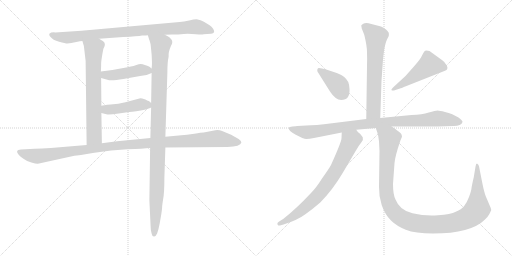
t = 0.00 s
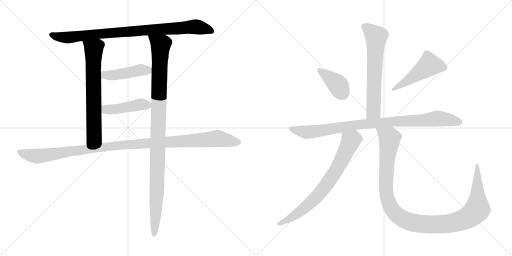
t = 2.08 s
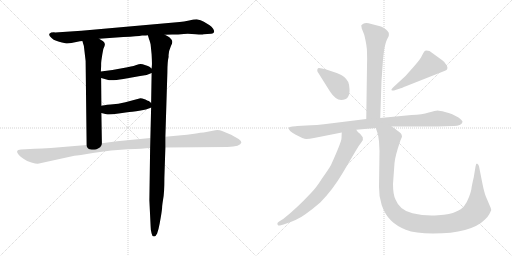
t = 4.15 s
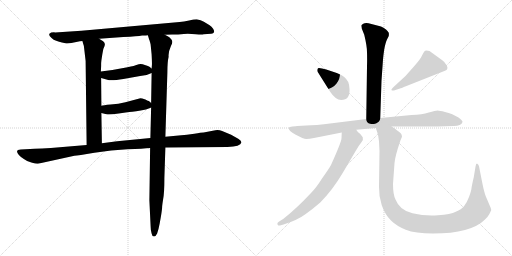
t = 6.23 s
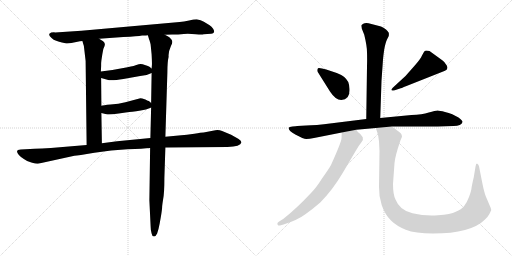
t = 8.31 s
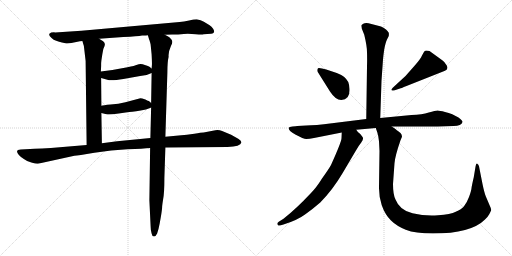
t = 10.38 s

The animated SVG that drew these frames (rendered in a browser with its animation timeline set to each time). Animation: 12 CSS @keyframes rules; one cycle of 10.38 s.

<svg version="1.1" viewBox="0 0 2048 1024" xmlns="http://www.w3.org/2000/svg">
  <g stroke="lightgray" stroke-dasharray="1,1" stroke-width="1" transform="scale(4, 4)">
    <line x1="0" y1="0" x2="256" y2="256"></line>
    <line x1="256" y1="0" x2="0" y2="256"></line>
    <line x1="128" y1="0" x2="128" y2="256"></line>
    <line x1="0" y1="128" x2="256" y2="128"></line>
    <line x1="256" y1="0" x2="512" y2="256"></line>
    <line x1="512" y1="0" x2="256" y2="256"></line>
    <line x1="384" y1="0" x2="384" y2="256"></line>
    <line x1="256" y1="128" x2="512" y2="128"></line>
  </g>
<g transform="scale(1, -1) translate(0, -850)">
   <style type="text/css">
    @keyframes keyframes0 {
      from {
       stroke: black;
       stroke-dashoffset: 903;
       stroke-width: 128;
       }
       75% {
       animation-timing-function: step-end;
       stroke: black;
       stroke-dashoffset: 0;
       stroke-width: 128;
       }
       to {
       stroke: black;
       stroke-width: 1024;
       }
       }
       #make-me-a-hanzi-animation-0 {
         animation: keyframes0 0.984863s both;
         animation-delay: 0.000000s;
         animation-timing-function: linear;
       }
    @keyframes keyframes1 {
      from {
       stroke: black;
       stroke-dashoffset: 689;
       stroke-width: 128;
       }
       69% {
       animation-timing-function: step-end;
       stroke: black;
       stroke-dashoffset: 0;
       stroke-width: 128;
       }
       to {
       stroke: black;
       stroke-width: 1024;
       }
       }
       #make-me-a-hanzi-animation-1 {
         animation: keyframes1 0.810710s both;
         animation-delay: 0.984863s;
         animation-timing-function: linear;
       }
    @keyframes keyframes2 {
      from {
       stroke: black;
       stroke-dashoffset: 1069;
       stroke-width: 128;
       }
       78% {
       animation-timing-function: step-end;
       stroke: black;
       stroke-dashoffset: 0;
       stroke-width: 128;
       }
       to {
       stroke: black;
       stroke-width: 1024;
       }
       }
       #make-me-a-hanzi-animation-2 {
         animation: keyframes2 1.119954s both;
         animation-delay: 1.795573s;
         animation-timing-function: linear;
       }
    @keyframes keyframes3 {
      from {
       stroke: black;
       stroke-dashoffset: 448;
       stroke-width: 128;
       }
       59% {
       animation-timing-function: step-end;
       stroke: black;
       stroke-dashoffset: 0;
       stroke-width: 128;
       }
       to {
       stroke: black;
       stroke-width: 1024;
       }
       }
       #make-me-a-hanzi-animation-3 {
         animation: keyframes3 0.614583s both;
         animation-delay: 2.915527s;
         animation-timing-function: linear;
       }
    @keyframes keyframes4 {
      from {
       stroke: black;
       stroke-dashoffset: 450;
       stroke-width: 128;
       }
       59% {
       animation-timing-function: step-end;
       stroke: black;
       stroke-dashoffset: 0;
       stroke-width: 128;
       }
       to {
       stroke: black;
       stroke-width: 1024;
       }
       }
       #make-me-a-hanzi-animation-4 {
         animation: keyframes4 0.616211s both;
         animation-delay: 3.530110s;
         animation-timing-function: linear;
       }
    @keyframes keyframes5 {
      from {
       stroke: black;
       stroke-dashoffset: 1140;
       stroke-width: 128;
       }
       79% {
       animation-timing-function: step-end;
       stroke: black;
       stroke-dashoffset: 0;
       stroke-width: 128;
       }
       to {
       stroke: black;
       stroke-width: 1024;
       }
       }
       #make-me-a-hanzi-animation-5 {
         animation: keyframes5 1.177734s both;
         animation-delay: 4.146321s;
         animation-timing-function: linear;
       }
    @keyframes keyframes6 {
      from {
       stroke: black;
       stroke-dashoffset: 651;
       stroke-width: 128;
       }
       68% {
       animation-timing-function: step-end;
       stroke: black;
       stroke-dashoffset: 0;
       stroke-width: 128;
       }
       to {
       stroke: black;
       stroke-width: 1024;
       }
       }
       #make-me-a-hanzi-animation-6 {
         animation: keyframes6 0.779785s both;
         animation-delay: 5.324055s;
         animation-timing-function: linear;
       }
    @keyframes keyframes7 {
      from {
       stroke: black;
       stroke-dashoffset: 389;
       stroke-width: 128;
       }
       56% {
       animation-timing-function: step-end;
       stroke: black;
       stroke-dashoffset: 0;
       stroke-width: 128;
       }
       to {
       stroke: black;
       stroke-width: 1024;
       }
       }
       #make-me-a-hanzi-animation-7 {
         animation: keyframes7 0.566569s both;
         animation-delay: 6.103840s;
         animation-timing-function: linear;
       }
    @keyframes keyframes8 {
      from {
       stroke: black;
       stroke-dashoffset: 492;
       stroke-width: 128;
       }
       62% {
       animation-timing-function: step-end;
       stroke: black;
       stroke-dashoffset: 0;
       stroke-width: 128;
       }
       to {
       stroke: black;
       stroke-width: 1024;
       }
       }
       #make-me-a-hanzi-animation-8 {
         animation: keyframes8 0.650391s both;
         animation-delay: 6.670409s;
         animation-timing-function: linear;
       }
    @keyframes keyframes9 {
      from {
       stroke: black;
       stroke-dashoffset: 940;
       stroke-width: 128;
       }
       75% {
       animation-timing-function: step-end;
       stroke: black;
       stroke-dashoffset: 0;
       stroke-width: 128;
       }
       to {
       stroke: black;
       stroke-width: 1024;
       }
       }
       #make-me-a-hanzi-animation-9 {
         animation: keyframes9 1.014974s both;
         animation-delay: 7.320800s;
         animation-timing-function: linear;
       }
    @keyframes keyframes10 {
      from {
       stroke: black;
       stroke-dashoffset: 743;
       stroke-width: 128;
       }
       71% {
       animation-timing-function: step-end;
       stroke: black;
       stroke-dashoffset: 0;
       stroke-width: 128;
       }
       to {
       stroke: black;
       stroke-width: 1024;
       }
       }
       #make-me-a-hanzi-animation-10 {
         animation: keyframes10 0.854655s both;
         animation-delay: 8.335774s;
         animation-timing-function: linear;
       }
    @keyframes keyframes11 {
      from {
       stroke: black;
       stroke-dashoffset: 1157;
       stroke-width: 128;
       }
       79% {
       animation-timing-function: step-end;
       stroke: black;
       stroke-dashoffset: 0;
       stroke-width: 128;
       }
       to {
       stroke: black;
       stroke-width: 1024;
       }
       }
       #make-me-a-hanzi-animation-11 {
         animation: keyframes11 1.191569s both;
         animation-delay: 9.190429s;
         animation-timing-function: linear;
       }
</style>
<path d="M 659.5 711.5 L 688.5 712.5 Q 713.5 712.5 735.5 714.5 Q 758.5 715.5 783.5 713.5 Q 808.5 711.5 814.5 713.5 L 844.5 715.5 Q 863.5 717.5 852.5 735.5 Q 846.5 744.5 838.5 749.5 L 815.5 763.5 Q 801.5 771.5 790.5 772.5 Q 779.5 773.5 756.5 768.5 Q 734.5 763.5 718.5 762.5 L 325.5 727.5 L 220.5 720.5 Q 203.5 721.5 197.5 715.5 Q 195.5 710.5 199.5 705.5 Q 211.5 689.5 236.5 683.5 Q 261.5 676.5 269.5 676.5 L 285.5 678.5 L 319.5 685.5 Q 320.5 686.5 329.5 686.5 L 396.5 695.5 L 493.5 702.5 Q 550.5 705.5 568.5 708.5 Q 585.5 708.5 591.5 709.5 L 659.5 711.5 Z" fill="lightgray"></path> 
<path d="M 329.5 686.5 L 335.5 666.5 L 342.5 606.5 L 346.5 270.5 C 346.5 240.5 407.5 247.5 407.5 277.5 L 405.5 398.5 L 405.5 427.5 L 404.5 538.5 L 403.5 564.5 L 404.5 586.5 Q 404.5 603.5 405.5 608.5 L 407.5 621.5 Q 412.5 654.5 414.5 657.5 Q 425.5 676.5 412.5 685.5 L 396.5 695.5 C 371.5 711.5 320.5 715.5 329.5 686.5 Z" fill="lightgray"></path> 
<path d="M 661.5 303.5 L 669.5 561.5 Q 669.5 603.5 674.5 623.5 Q 672.5 641.5 684.5 668.5 Q 692.5 681.5 686.5 691.5 Q 677.5 702.5 672.5 704.5 L 659.5 711.5 C 634.5 727.5 582.5 738.5 591.5 709.5 L 596.5 692.5 Q 598.5 689.5 602.5 672.5 L 606.5 632.5 Q 608.5 594.5 607.5 588.5 L 606.5 576.5 L 606.5 558.5 L 604.5 438.5 L 604.5 420.5 L 601.5 298.5 L 600.5 258.5 L 597.5 49.5 L 602.5 -55.5 Q 602.5 -72.5 606.5 -83.5 Q 608.5 -95.5 615.5 -95.5 Q 621.5 -97.5 628.5 -83.5 Q 634.5 -66.5 638.5 -44.5 L 644.5 -10.5 Q 648.5 15.5 648.5 22.5 Q 648.5 28.5 652.5 53.5 Q 657.5 78.5 657.5 139.5 L 661.5 260.5 L 661.5 303.5 Z" fill="lightgray"></path> 
<path d="M 606.5 576.5 L 597.5 583.5 Q 596.5 584.5 582.5 589.5 Q 568.5 594.5 562.5 594.5 Q 557.5 594.5 542.5 589.5 Q 528.5 584.5 493.5 578.5 L 449.5 570.5 L 403.5 564.5 C 373.5 560.5 375.5 546.5 404.5 538.5 L 429.5 531.5 Q 442.5 525.5 493.5 534.5 L 560.5 546.5 L 586.5 550.5 L 606.5 558.5 C 621.5 564.5 621.5 564.5 606.5 576.5 Z" fill="lightgray"></path> 
<path d="M 405.5 398.5 L 425.5 393.5 Q 435.5 390.5 474.5 396.5 L 516.5 402.5 Q 539.5 404.5 583.5 412.5 L 600.5 418.5 L 604.5 420.5 C 617.5 426.5 617.5 426.5 604.5 438.5 L 595.5 446.5 Q 593.5 446.5 581.5 452.5 Q 566.5 457.5 561.5 457.5 L 501.5 441.5 Q 474.5 434.5 442.5 432.5 Q 411.5 429.5 405.5 427.5 C 376.5 421.5 376.5 405.5 405.5 398.5 Z" fill="lightgray"></path> 
<path d="M 346.5 270.5 L 203.5 258.5 Q 165.5 255.5 138.5 255.5 L 83.5 252.5 Q 57.5 251.5 75.5 230.5 Q 83.5 221.5 95.5 214.5 Q 106.5 205.5 125.5 200.5 Q 145.5 194.5 151.5 195.5 L 297.5 227.5 Q 310.5 228.5 377.5 239.5 Q 445.5 250.5 509.5 253.5 Q 573.5 255.5 600.5 258.5 L 661.5 260.5 L 909.5 262.5 Q 962.5 264.5 965.5 280.5 Q 966.5 286.5 954.5 294.5 L 924.5 311.5 L 888.5 326.5 Q 875.5 331.5 861.5 329.5 L 814.5 320.5 Q 805.5 320.5 777.5 315.5 Q 749.5 310.5 714.5 308.5 L 661.5 303.5 L 601.5 298.5 L 468.5 285.5 L 407.5 277.5 L 346.5 270.5 Z" fill="lightgray"></path> 
<path d="M 1521.0 378.5 L 1526.0 527.5 L 1532.0 612.5 Q 1533.0 626.5 1537.0 653.5 Q 1542.0 680.5 1548.0 692.5 L 1555.0 706.5 Q 1556.0 712.5 1555.0 719.5 Q 1552.0 724.5 1544.0 732.5 Q 1534.0 741.5 1524.0 744.5 L 1474.0 757.5 Q 1460.0 759.5 1453.0 755.5 Q 1446.0 750.5 1445.0 748.5 L 1447.0 736.5 L 1457.0 711.5 Q 1468.0 666.5 1468.0 641.5 Q 1469.0 616.5 1468.0 584.5 L 1465.0 374.5 C 1465.0 344.5 1520.0 348.5 1521.0 378.5 Z" fill="lightgray"></path> 
<path d="M 1398.0 495.5 Q 1398.0 508.5 1393.0 522.5 Q 1387.0 533.5 1377.0 542.5 Q 1368.0 551.5 1347.0 558.5 L 1305.0 572.5 L 1288.0 576.5 Q 1275.0 579.5 1272.0 577.5 Q 1269.0 574.5 1269.0 569.5 Q 1269.0 564.5 1271.0 562.5 L 1320.0 484.5 Q 1342.0 450.5 1365.0 450.5 Q 1401.0 450.5 1398.0 495.5 Z" fill="lightgray"></path> 
<path d="M 1622.0 546.5 L 1571.0 499.5 Q 1563.0 491.5 1567.0 489.5 Q 1567.0 486.5 1576.0 488.5 L 1600.0 496.5 Q 1602.0 496.5 1626.0 506.5 L 1780.0 567.5 Q 1795.0 572.5 1787.0 588.5 Q 1779.0 603.5 1769.0 609.5 L 1718.0 646.5 Q 1701.0 649.5 1698.0 645.5 Q 1695.0 641.5 1688.0 628.5 Q 1682.0 614.5 1660.0 589.5 L 1622.0 546.5 Z" fill="lightgray"></path> 
<path d="M 1567.0 344.5 L 1751.0 344.5 L 1814.0 346.5 Q 1846.0 347.5 1850.0 362.5 Q 1851.0 368.5 1834.0 380.5 L 1809.0 393.5 Q 1795.0 399.5 1780.0 402.5 Q 1758.0 408.5 1750.0 408.5 Q 1742.0 408.5 1715.0 400.5 Q 1689.0 392.5 1646.0 390.5 L 1521.0 378.5 L 1465.0 374.5 L 1328.0 357.5 Q 1259.0 348.5 1225.0 348.5 L 1189.0 346.5 Q 1185.0 346.5 1170.0 344.5 Q 1156.0 342.5 1155.0 339.5 Q 1152.0 328.5 1183.0 311.5 Q 1214.0 294.5 1225.0 294.5 Q 1237.0 294.5 1256.0 298.5 L 1367.0 320.5 L 1425.0 331.5 L 1503.0 338.5 L 1567.0 344.5 Z" fill="lightgray"></path> 
<path d="M 1367.0 320.5 L 1366.0 297.5 Q 1366.0 283.5 1324.0 190.5 Q 1314.0 172.5 1288.0 136.5 Q 1265.0 99.5 1244.0 78.5 Q 1185.0 15.5 1134.0 -24.5 L 1115.0 -36.5 Q 1107.0 -41.5 1110.0 -47.5 Q 1114.0 -54.5 1120.0 -51.5 L 1134.0 -47.5 Q 1189.0 -30.5 1220.0 -7.5 Q 1251.0 14.5 1281.0 40.5 Q 1331.0 91.5 1370.0 157.5 L 1422.0 245.5 Q 1435.0 268.5 1445.0 280.5 Q 1455.0 291.5 1451.0 301.5 L 1441.0 314.5 Q 1431.0 320.5 1425.0 331.5 C 1406.0 355.5 1368.0 350.5 1367.0 320.5 Z" fill="lightgray"></path> 
<path d="M 1516.0 285.5 L 1518.0 246.5 L 1516.0 103.5 Q 1515.0 66.5 1527.0 29.5 Q 1540.0 -7.5 1563.0 -30.5 Q 1586.0 -53.5 1623.0 -68.5 Q 1661.0 -83.5 1732.0 -83.5 Q 1884.0 -83.5 1940.0 -27.5 Q 1953.0 -14.5 1957.0 -6.5 Q 1961.0 0.5 1965.0 10.5 L 1963.0 18.5 L 1943.0 65.5 Q 1937.0 80.5 1930.0 114.5 L 1916.0 185.5 Q 1914.0 193.5 1909.0 195.5 Q 1904.0 197.5 1902.0 183.5 L 1895.0 141.5 Q 1887.0 107.5 1886.0 97.5 Q 1885.0 86.5 1876.0 62.5 Q 1867.0 38.5 1856.0 25.5 Q 1846.0 12.5 1823.0 3.5 Q 1803.0 -6.5 1752.0 -10.5 Q 1701.0 -14.5 1650.0 -2.5 Q 1599.0 8.5 1582.0 52.5 Q 1572.0 72.5 1572.0 114.5 L 1578.0 197.5 Q 1580.0 225.5 1602.0 289.5 L 1608.0 303.5 Q 1608.0 311.5 1602.0 318.5 Q 1592.0 327.5 1586.0 330.5 Q 1584.0 334.5 1567.0 344.5 C 1543.0 361.5 1494.0 367.5 1503.0 338.5 L 1509.0 321.5 Q 1513.0 310.5 1516.0 285.5 Z" fill="lightgray"></path> 
      <clipPath id="make-me-a-hanzi-clip-0">
      <path d="M 659.5 711.5 L 688.5 712.5 Q 713.5 712.5 735.5 714.5 Q 758.5 715.5 783.5 713.5 Q 808.5 711.5 814.5 713.5 L 844.5 715.5 Q 863.5 717.5 852.5 735.5 Q 846.5 744.5 838.5 749.5 L 815.5 763.5 Q 801.5 771.5 790.5 772.5 Q 779.5 773.5 756.5 768.5 Q 734.5 763.5 718.5 762.5 L 325.5 727.5 L 220.5 720.5 Q 203.5 721.5 197.5 715.5 Q 195.5 710.5 199.5 705.5 Q 211.5 689.5 236.5 683.5 Q 261.5 676.5 269.5 676.5 L 285.5 678.5 L 319.5 685.5 Q 320.5 686.5 329.5 686.5 L 396.5 695.5 L 493.5 702.5 Q 550.5 705.5 568.5 708.5 Q 585.5 708.5 591.5 709.5 L 659.5 711.5 Z" fill="lightgray"></path>
      </clipPath>
      <path clip-path="url(#make-me-a-hanzi-clip-0)" d="M 204.5 711.5 L 268.5 700.5 L 492.5 723.5 L 786.5 743.5 L 846.5 726.5 " fill="none" id="make-me-a-hanzi-animation-0" stroke-dasharray="775 1550" stroke-linecap="round"></path>

      <clipPath id="make-me-a-hanzi-clip-1">
      <path d="M 329.5 686.5 L 335.5 666.5 L 342.5 606.5 L 346.5 270.5 C 346.5 240.5 407.5 247.5 407.5 277.5 L 405.5 398.5 L 405.5 427.5 L 404.5 538.5 L 403.5 564.5 L 404.5 586.5 Q 404.5 603.5 405.5 608.5 L 407.5 621.5 Q 412.5 654.5 414.5 657.5 Q 425.5 676.5 412.5 685.5 L 396.5 695.5 C 371.5 711.5 320.5 715.5 329.5 686.5 Z" fill="lightgray"></path>
      </clipPath>
      <path clip-path="url(#make-me-a-hanzi-clip-1)" d="M 336.5 683.5 L 375.5 653.5 L 376.5 304.5 L 353.5 278.5 " fill="none" id="make-me-a-hanzi-animation-1" stroke-dasharray="561 1122" stroke-linecap="round"></path>

      <clipPath id="make-me-a-hanzi-clip-2">
      <path d="M 661.5 303.5 L 669.5 561.5 Q 669.5 603.5 674.5 623.5 Q 672.5 641.5 684.5 668.5 Q 692.5 681.5 686.5 691.5 Q 677.5 702.5 672.5 704.5 L 659.5 711.5 C 634.5 727.5 582.5 738.5 591.5 709.5 L 596.5 692.5 Q 598.5 689.5 602.5 672.5 L 606.5 632.5 Q 608.5 594.5 607.5 588.5 L 606.5 576.5 L 606.5 558.5 L 604.5 438.5 L 604.5 420.5 L 601.5 298.5 L 600.5 258.5 L 597.5 49.5 L 602.5 -55.5 Q 602.5 -72.5 606.5 -83.5 Q 608.5 -95.5 615.5 -95.5 Q 621.5 -97.5 628.5 -83.5 Q 634.5 -66.5 638.5 -44.5 L 644.5 -10.5 Q 648.5 15.5 648.5 22.5 Q 648.5 28.5 652.5 53.5 Q 657.5 78.5 657.5 139.5 L 661.5 260.5 L 661.5 303.5 Z" fill="lightgray"></path>
      </clipPath>
      <path clip-path="url(#make-me-a-hanzi-clip-2)" d="M 598.5 706.5 L 642.5 669.5 L 627.5 82.5 L 615.5 -85.5 " fill="none" id="make-me-a-hanzi-animation-2" stroke-dasharray="941 1882" stroke-linecap="round"></path>

      <clipPath id="make-me-a-hanzi-clip-3">
      <path d="M 606.5 576.5 L 597.5 583.5 Q 596.5 584.5 582.5 589.5 Q 568.5 594.5 562.5 594.5 Q 557.5 594.5 542.5 589.5 Q 528.5 584.5 493.5 578.5 L 449.5 570.5 L 403.5 564.5 C 373.5 560.5 375.5 546.5 404.5 538.5 L 429.5 531.5 Q 442.5 525.5 493.5 534.5 L 560.5 546.5 L 586.5 550.5 L 606.5 558.5 C 621.5 564.5 621.5 564.5 606.5 576.5 Z" fill="lightgray"></path>
      </clipPath>
      <path clip-path="url(#make-me-a-hanzi-clip-3)" d="M 412.5 558.5 L 419.5 550.5 L 451.5 549.5 L 562.5 570.5 L 598.5 563.5 " fill="none" id="make-me-a-hanzi-animation-3" stroke-dasharray="320 640" stroke-linecap="round"></path>

      <clipPath id="make-me-a-hanzi-clip-4">
      <path d="M 405.5 398.5 L 425.5 393.5 Q 435.5 390.5 474.5 396.5 L 516.5 402.5 Q 539.5 404.5 583.5 412.5 L 600.5 418.5 L 604.5 420.5 C 617.5 426.5 617.5 426.5 604.5 438.5 L 595.5 446.5 Q 593.5 446.5 581.5 452.5 Q 566.5 457.5 561.5 457.5 L 501.5 441.5 Q 474.5 434.5 442.5 432.5 Q 411.5 429.5 405.5 427.5 C 376.5 421.5 376.5 405.5 405.5 398.5 Z" fill="lightgray"></path>
      </clipPath>
      <path clip-path="url(#make-me-a-hanzi-clip-4)" d="M 410.5 420.5 L 423.5 412.5 L 463.5 413.5 L 559.5 433.5 L 599.5 425.5 " fill="none" id="make-me-a-hanzi-animation-4" stroke-dasharray="322 644" stroke-linecap="round"></path>

      <clipPath id="make-me-a-hanzi-clip-5">
      <path d="M 346.5 270.5 L 203.5 258.5 Q 165.5 255.5 138.5 255.5 L 83.5 252.5 Q 57.5 251.5 75.5 230.5 Q 83.5 221.5 95.5 214.5 Q 106.5 205.5 125.5 200.5 Q 145.5 194.5 151.5 195.5 L 297.5 227.5 Q 310.5 228.5 377.5 239.5 Q 445.5 250.5 509.5 253.5 Q 573.5 255.5 600.5 258.5 L 661.5 260.5 L 909.5 262.5 Q 962.5 264.5 965.5 280.5 Q 966.5 286.5 954.5 294.5 L 924.5 311.5 L 888.5 326.5 Q 875.5 331.5 861.5 329.5 L 814.5 320.5 Q 805.5 320.5 777.5 315.5 Q 749.5 310.5 714.5 308.5 L 661.5 303.5 L 601.5 298.5 L 468.5 285.5 L 407.5 277.5 L 346.5 270.5 Z" fill="lightgray"></path>
      </clipPath>
      <path clip-path="url(#make-me-a-hanzi-clip-5)" d="M 79.5 241.5 L 149.5 225.5 L 507.5 272.5 L 859.5 295.5 L 956.5 281.5 " fill="none" id="make-me-a-hanzi-animation-5" stroke-dasharray="1012 2024" stroke-linecap="round"></path>

      <clipPath id="make-me-a-hanzi-clip-6">
      <path d="M 1521.0 378.5 L 1526.0 527.5 L 1532.0 612.5 Q 1533.0 626.5 1537.0 653.5 Q 1542.0 680.5 1548.0 692.5 L 1555.0 706.5 Q 1556.0 712.5 1555.0 719.5 Q 1552.0 724.5 1544.0 732.5 Q 1534.0 741.5 1524.0 744.5 L 1474.0 757.5 Q 1460.0 759.5 1453.0 755.5 Q 1446.0 750.5 1445.0 748.5 L 1447.0 736.5 L 1457.0 711.5 Q 1468.0 666.5 1468.0 641.5 Q 1469.0 616.5 1468.0 584.5 L 1465.0 374.5 C 1465.0 344.5 1520.0 348.5 1521.0 378.5 Z" fill="lightgray"></path>
      </clipPath>
      <path clip-path="url(#make-me-a-hanzi-clip-6)" d="M 1456.0 744.5 L 1505.0 703.5 L 1494.0 404.5 L 1472.0 381.5 " fill="none" id="make-me-a-hanzi-animation-6" stroke-dasharray="523 1046" stroke-linecap="round"></path>

      <clipPath id="make-me-a-hanzi-clip-7">
      <path d="M 1398.0 495.5 Q 1398.0 508.5 1393.0 522.5 Q 1387.0 533.5 1377.0 542.5 Q 1368.0 551.5 1347.0 558.5 L 1305.0 572.5 L 1288.0 576.5 Q 1275.0 579.5 1272.0 577.5 Q 1269.0 574.5 1269.0 569.5 Q 1269.0 564.5 1271.0 562.5 L 1320.0 484.5 Q 1342.0 450.5 1365.0 450.5 Q 1401.0 450.5 1398.0 495.5 Z" fill="lightgray"></path>
      </clipPath>
      <path clip-path="url(#make-me-a-hanzi-clip-7)" d="M 1276.0 571.5 L 1346.0 516.5 L 1369.0 479.5 " fill="none" id="make-me-a-hanzi-animation-7" stroke-dasharray="261 522" stroke-linecap="round"></path>

      <clipPath id="make-me-a-hanzi-clip-8">
      <path d="M 1622.0 546.5 L 1571.0 499.5 Q 1563.0 491.5 1567.0 489.5 Q 1567.0 486.5 1576.0 488.5 L 1600.0 496.5 Q 1602.0 496.5 1626.0 506.5 L 1780.0 567.5 Q 1795.0 572.5 1787.0 588.5 Q 1779.0 603.5 1769.0 609.5 L 1718.0 646.5 Q 1701.0 649.5 1698.0 645.5 Q 1695.0 641.5 1688.0 628.5 Q 1682.0 614.5 1660.0 589.5 L 1622.0 546.5 Z" fill="lightgray"></path>
      </clipPath>
      <path clip-path="url(#make-me-a-hanzi-clip-8)" d="M 1777.0 580.5 L 1718.0 591.5 L 1612.0 514.5 L 1572.0 493.5 " fill="none" id="make-me-a-hanzi-animation-8" stroke-dasharray="364 728" stroke-linecap="round"></path>

      <clipPath id="make-me-a-hanzi-clip-9">
      <path d="M 1567.0 344.5 L 1751.0 344.5 L 1814.0 346.5 Q 1846.0 347.5 1850.0 362.5 Q 1851.0 368.5 1834.0 380.5 L 1809.0 393.5 Q 1795.0 399.5 1780.0 402.5 Q 1758.0 408.5 1750.0 408.5 Q 1742.0 408.5 1715.0 400.5 Q 1689.0 392.5 1646.0 390.5 L 1521.0 378.5 L 1465.0 374.5 L 1328.0 357.5 Q 1259.0 348.5 1225.0 348.5 L 1189.0 346.5 Q 1185.0 346.5 1170.0 344.5 Q 1156.0 342.5 1155.0 339.5 Q 1152.0 328.5 1183.0 311.5 Q 1214.0 294.5 1225.0 294.5 Q 1237.0 294.5 1256.0 298.5 L 1367.0 320.5 L 1425.0 331.5 L 1503.0 338.5 L 1567.0 344.5 Z" fill="lightgray"></path>
      </clipPath>
      <path clip-path="url(#make-me-a-hanzi-clip-9)" d="M 1164.0 337.5 L 1182.0 328.5 L 1230.0 321.5 L 1429.0 351.5 L 1750.0 376.5 L 1841.0 362.5 " fill="none" id="make-me-a-hanzi-animation-9" stroke-dasharray="812 1624" stroke-linecap="round"></path>

      <clipPath id="make-me-a-hanzi-clip-10">
      <path d="M 1367.0 320.5 L 1366.0 297.5 Q 1366.0 283.5 1324.0 190.5 Q 1314.0 172.5 1288.0 136.5 Q 1265.0 99.5 1244.0 78.5 Q 1185.0 15.5 1134.0 -24.5 L 1115.0 -36.5 Q 1107.0 -41.5 1110.0 -47.5 Q 1114.0 -54.5 1120.0 -51.5 L 1134.0 -47.5 Q 1189.0 -30.5 1220.0 -7.5 Q 1251.0 14.5 1281.0 40.5 Q 1331.0 91.5 1370.0 157.5 L 1422.0 245.5 Q 1435.0 268.5 1445.0 280.5 Q 1455.0 291.5 1451.0 301.5 L 1441.0 314.5 Q 1431.0 320.5 1425.0 331.5 C 1406.0 355.5 1368.0 350.5 1367.0 320.5 Z" fill="lightgray"></path>
      </clipPath>
      <path clip-path="url(#make-me-a-hanzi-clip-10)" d="M 1376.0 314.5 L 1403.0 286.5 L 1350.0 177.5 L 1310.0 117.5 L 1267.0 63.5 L 1225.0 24.5 L 1182.0 -9.5 L 1117.0 -44.5 " fill="none" id="make-me-a-hanzi-animation-10" stroke-dasharray="615 1230" stroke-linecap="round"></path>

      <clipPath id="make-me-a-hanzi-clip-11">
      <path d="M 1516.0 285.5 L 1518.0 246.5 L 1516.0 103.5 Q 1515.0 66.5 1527.0 29.5 Q 1540.0 -7.5 1563.0 -30.5 Q 1586.0 -53.5 1623.0 -68.5 Q 1661.0 -83.5 1732.0 -83.5 Q 1884.0 -83.5 1940.0 -27.5 Q 1953.0 -14.5 1957.0 -6.5 Q 1961.0 0.5 1965.0 10.5 L 1963.0 18.5 L 1943.0 65.5 Q 1937.0 80.5 1930.0 114.5 L 1916.0 185.5 Q 1914.0 193.5 1909.0 195.5 Q 1904.0 197.5 1902.0 183.5 L 1895.0 141.5 Q 1887.0 107.5 1886.0 97.5 Q 1885.0 86.5 1876.0 62.5 Q 1867.0 38.5 1856.0 25.5 Q 1846.0 12.5 1823.0 3.5 Q 1803.0 -6.5 1752.0 -10.5 Q 1701.0 -14.5 1650.0 -2.5 Q 1599.0 8.5 1582.0 52.5 Q 1572.0 72.5 1572.0 114.5 L 1578.0 197.5 Q 1580.0 225.5 1602.0 289.5 L 1608.0 303.5 Q 1608.0 311.5 1602.0 318.5 Q 1592.0 327.5 1586.0 330.5 Q 1584.0 334.5 1567.0 344.5 C 1543.0 361.5 1494.0 367.5 1503.0 338.5 L 1509.0 321.5 Q 1513.0 310.5 1516.0 285.5 Z" fill="lightgray"></path>
      </clipPath>
      <path clip-path="url(#make-me-a-hanzi-clip-11)" d="M 1510.0 336.5 L 1551.0 305.5 L 1559.0 292.5 L 1545.0 158.5 L 1544.0 96.5 L 1553.0 44.5 L 1582.0 -4.5 L 1607.0 -23.5 L 1640.0 -37.5 L 1723.0 -48.5 L 1798.0 -43.5 L 1843.0 -32.5 L 1892.0 -5.5 L 1910.0 18.5 L 1909.0 187.5 " fill="none" id="make-me-a-hanzi-animation-11" stroke-dasharray="1029 2058" stroke-linecap="round"></path>

</g>
</svg>
